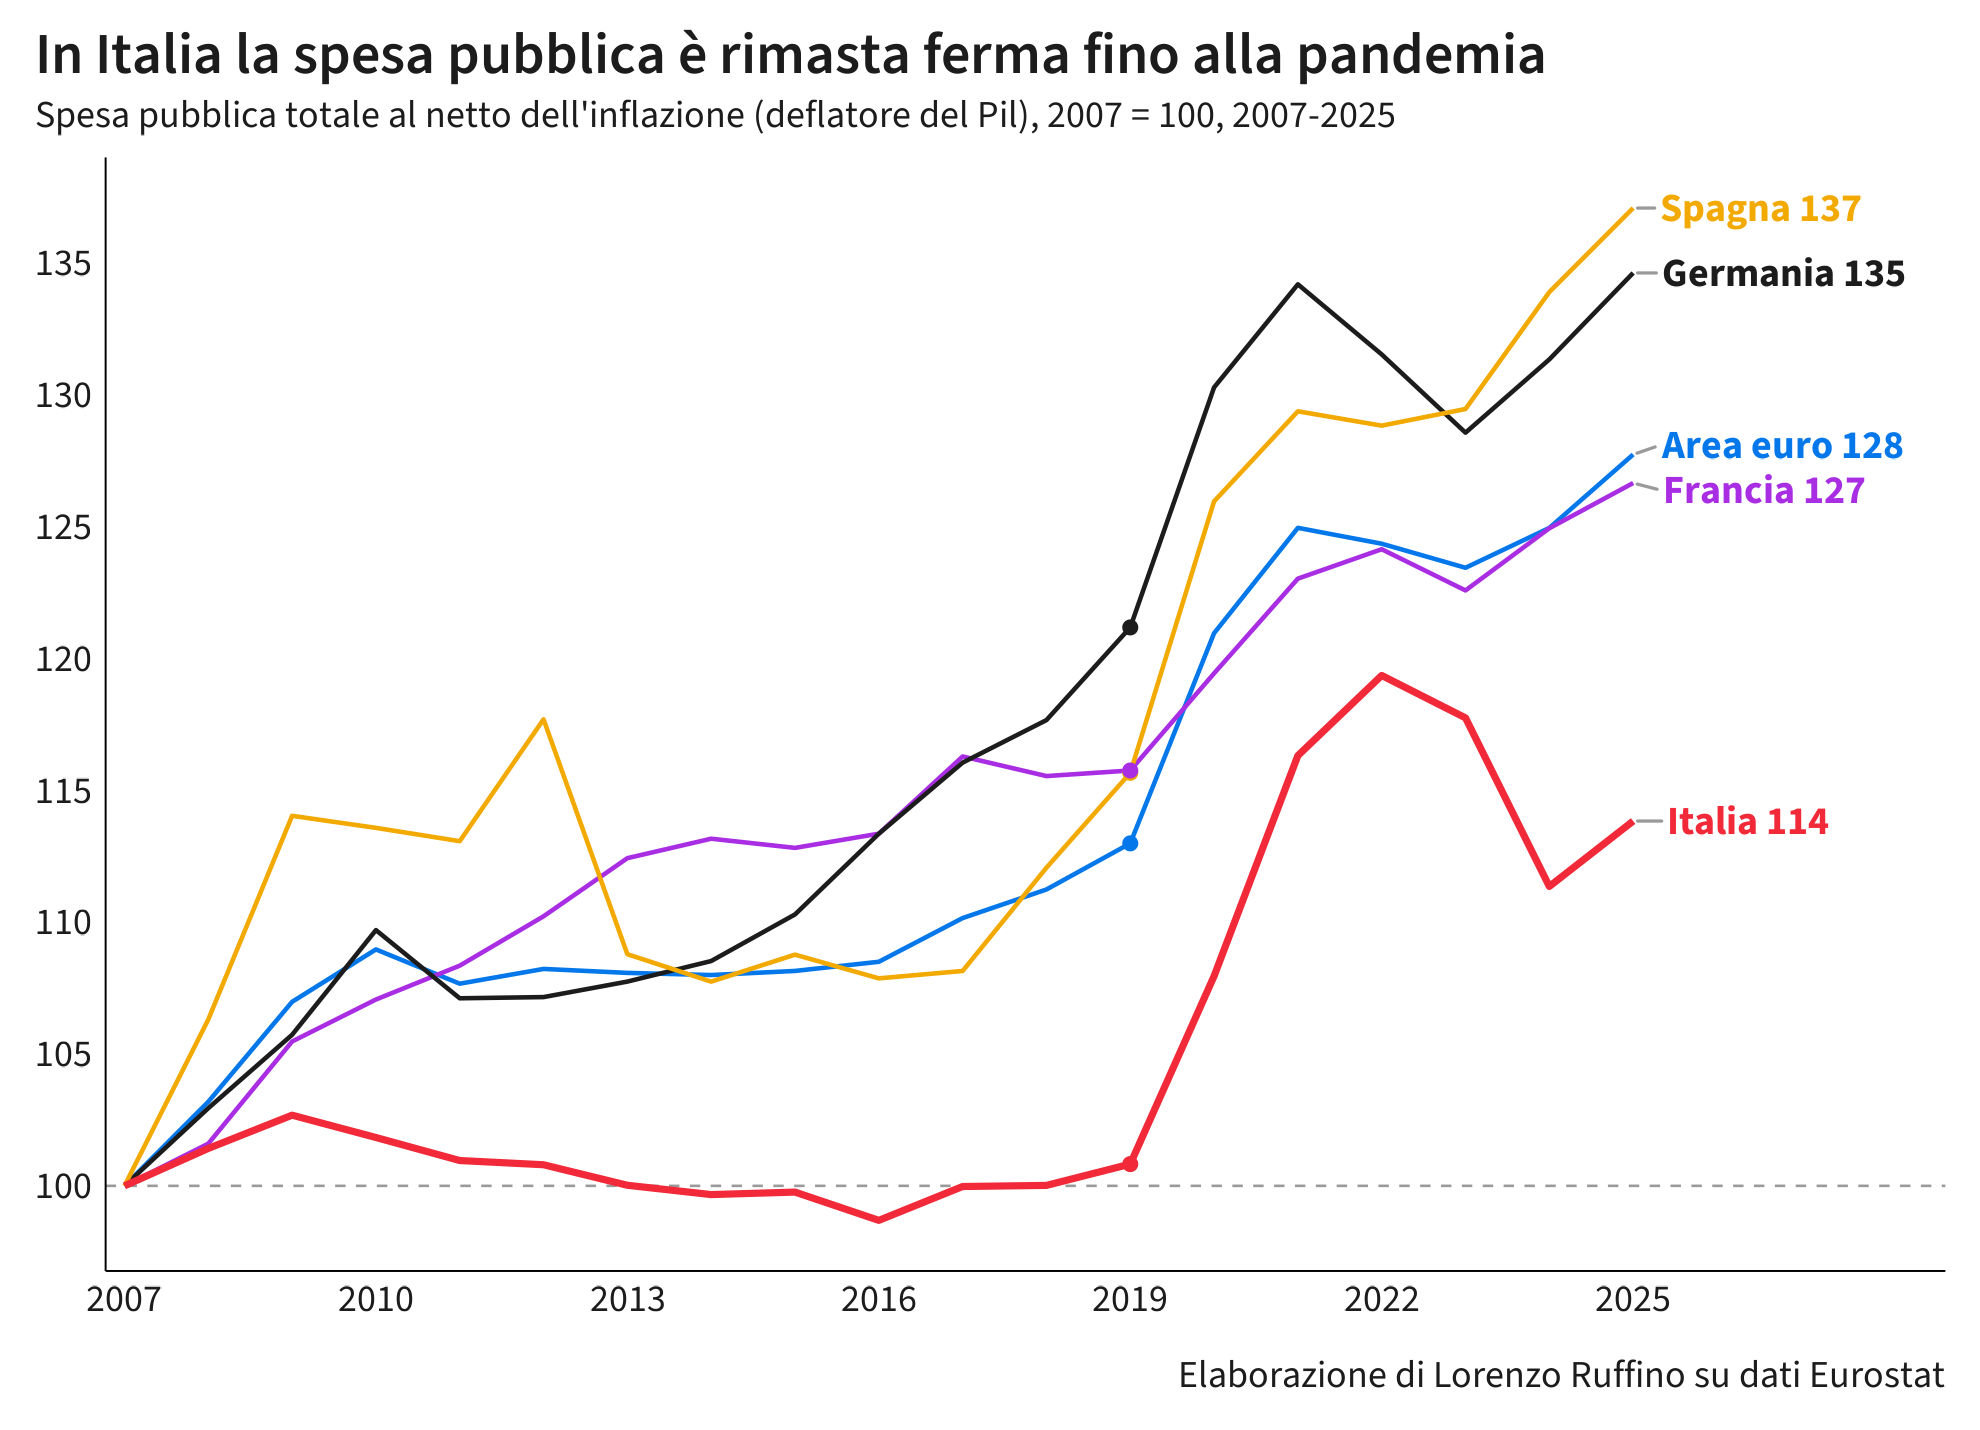

The file beside this chart, header and first rows:
paese, anno, indice
Germania, 2007, 100
Germania, 2008, 102.9
Germania, 2009, 105.7
Germania, 2010, 109.7
Germania, 2011, 107.1
Germania, 2012, 107.2
Germania, 2013, 107.7
Germania, 2014, 108.5
Germania, 2015, 110.3
Germania, 2016, 113.4
Germania, 2017, 116.1
Germania, 2018, 117.7
Germania, 2019, 121.2
Germania, 2020, 130.3
Germania, 2021, 134.2
Germania, 2022, 131.5
Germania, 2023, 128.6
Germania, 2024, 131.3
Germania, 2025, 134.6
Area euro, 2007, 100
Area euro, 2008, 103.2
Area euro, 2009, 107
Area euro, 2010, 109
Area euro, 2011, 107.7
Area euro, 2012, 108.2
Area euro, 2013, 108.1
Area euro, 2014, 108
Area euro, 2015, 108.2
Area euro, 2016, 108.5
Area euro, 2017, 110.2
Area euro, 2018, 111.2
Area euro, 2019, 113
Area euro, 2020, 121
Area euro, 2021, 125
Area euro, 2022, 124.4
Area euro, 2023, 123.4
Area euro, 2024, 125
Area euro, 2025, 127.7
Spagna, 2007, 100
Spagna, 2008, 106.3
Spagna, 2009, 114
Spagna, 2010, 113.6
Spagna, 2011, 113.1
Spagna, 2012, 117.7
Spagna, 2013, 108.8
Spagna, 2014, 107.7
Spagna, 2015, 108.8
Spagna, 2016, 107.9
Spagna, 2017, 108.1
Spagna, 2018, 112.1
Spagna, 2019, 115.7
Spagna, 2020, 126
Spagna, 2021, 129.4
Spagna, 2022, 128.8
Spagna, 2023, 129.5
Spagna, 2024, 133.9
Spagna, 2025, 137.1
Francia, 2007, 100
Francia, 2008, 101.6
Francia, 2009, 105.5
... 35 more rows
